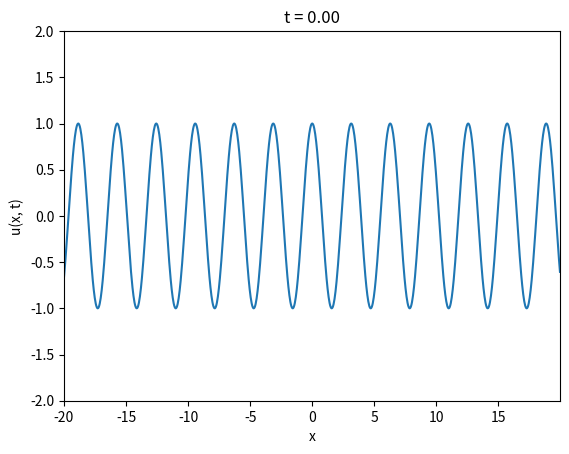

Python code for this plot:
"""Calculates the solution to B-O using Eulers method.

eulers.py

"""

import numpy as np
import matplotlib.pyplot as plt
import matplotlib.animation as animation


def hilbert_transform(u, k_sign):
    """Compute the Hilbert transform by Fouriers method."""
    u_hat = np.fft.fft(u)
    H_hat = -1j * k_sign * u_hat
    return np.fft.ifft(H_hat).real


def spatial_derivatives(u, k):
    """Compute the derivatives int the Fourier space."""
    u_hat = np.fft.fft(u)
    ux = np.fft.ifft(1j * k * u_hat).real
    uxx = np.fft.ifft(-k**2 * u_hat).real
    return np.array(ux), np.array(uxx)


def f(u, k, k_sign):
    """Return the B-O equation."""
    ux, uxx = spatial_derivatives(u, k)
    Hu_xx = hilbert_transform(uxx, k_sign)
    return -(Hu_xx + u * ux)


def eulers(u0):
    """Solve the Benjamin-Ono ODE given the initial condition of u0."""
    N = 1000              # Number of spatial points
    L = 20               # Domain size [-L, L]
    T = 0.03            # Final time
    dt = 0.0001           # Time step
    steps = int(T/dt)    # Number of time steps
    # Spatial grid
    x = np.linspace(-L, L, N, endpoint=False)
    dx = x[1] - x[0]
    k = np.fft.fftfreq(N, d=dx) * 2 * np.pi  # Wavenumbers
    k_sign = np.sign(k)
    u = [u0(x)]  # condition
    fig, ax = plt.subplots()
    line, = ax.plot(x, u[0])
    ax.set_ylim(-2, 2)
    ax.set_xlim(x[0], x[-1])
    ax.set_xlabel("x")
    ax.set_ylabel("u(x, t)")
    title = ax.set_title("t = 0.00")

    def update(frame):
        u[0] = u[0] + dt * f(u[0], k, k_sign)
        line.set_ydata(u[0])
        title.set_text(f"t = {frame * dt:.2f}")
        return line, title

    ani = animation.FuncAnimation(fig, update, frames=steps, interval=50, repeat=False)
    plt.show()


def u0(x):
    return np.cos(2*x)


eulers(u0)
